The GitHub repository lokendrarawat123/Python-basic-to-advance contains a labelled image folder "images" with 2 categories: cats, dogs. Examples follow, each with its label.

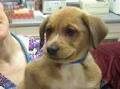
Label: dogs

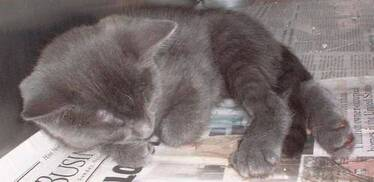
Label: cats

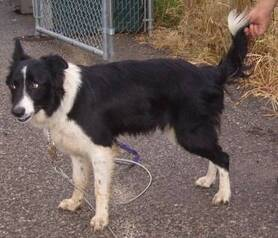
Label: dogs

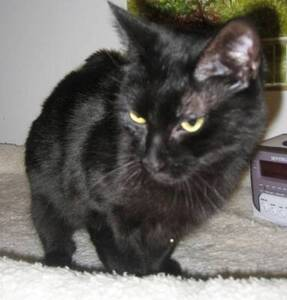
Label: cats

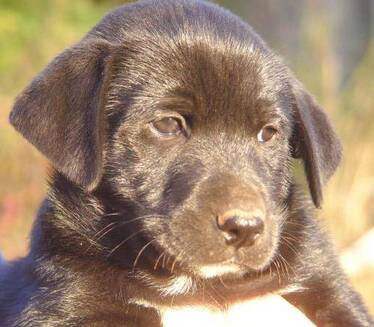
Label: dogs

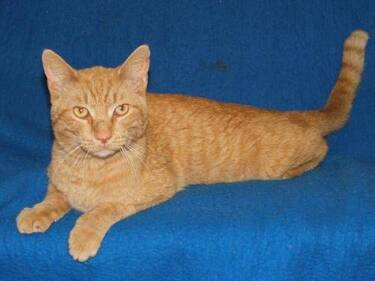
Label: cats
